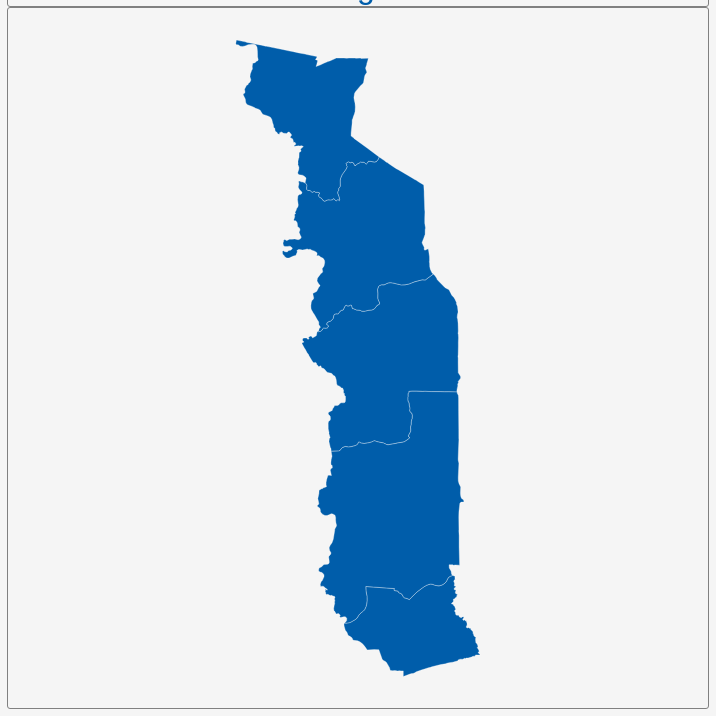
D3 v3 page, settled after 360 driven frames (6 s of simulated time); the page loaded 1 data file(s).


        var dim = 700;
        const center = {
            "lng": 0.8297,
            "lat": 8.6351
        };
        var scale = 7964;

        var title = document.getElementById('title');
        title.style.width = dim;
        title.style.marginLeft = "calc(50% - " + (dim / 2) + "px)";
        var map = document.getElementById('map')
        map.style.width = dim;
        map.style.marginLeft = "calc(50% - " + (dim / 2) + "px)";

        var tooltip = d3
            .select("#map")
            .append("div")
            .attr("class", "tooltip")
            .attr("opacity", 0);
        var width = dim,
            height = dim;

        var svg = d3.select("#map")
            .append("svg")
            .attr("width", width)
            .attr("height", height);

        scale = scale * .9;// to give 5% padding on each side
        var projection = d3.geo.mercator()
            .center([center.lng, center.lat])
            .scale(scale)
            .translate([width / 2, height / 2]);
        var geoPath = d3.geo.path()
            .projection(projection);

        var g = svg.append("g");
        d3.json("geosource.json", function (json) {
            g.selectAll("path")
                .data(json.features)
                .enter()
                .append("path")
                .attr("d", geoPath)
                .attr("class", "polygon")
                .on("mouseover", mouseover)
                .on("mouseout", mouseout)
                .on("mousemove", mousemove);

            svg.call(d3.behavior.zoom().on("zoom", () => {
                g.attr("transform", "translate(" + d3.event.translate.join(",") + ")scale(" + d3.event.scale + ")");
            }));
        });
        function mouseover(d) {
            d3.select(this).attr("class", "hover");
            tooltip.style("opacity", 0.9);
            tooltip.html((d.properties.NAME_1 && "<b>" + d.properties.NAME_1 + "</b><br>" || '') +
                (d.properties.ENGTYPE_1 && d.properties.ENGTYPE_1));
        }
        function mouseout(d) {
            d3.select(this).attr("class", "polygon");
            tooltip.style("opacity", 0);
        }
        function mousemove(d) {
            tooltip.style({
                left: function () {
                    if (d3.event.pageX > 800) {
                        return d3.event.pageX - 180 + "px";
                    } else {
                        return d3.event.pageX + 23 + "px";
                    }
                },
                top: d3.event.pageY - 20 + "px",
            });
        }
    

### data: geosource.json
{
 "type": "FeatureCollection",
 "features": [
  {
   "type": "Feature",
   "geometry": {
    "type": "Polygon",
    "coordinates": "[... 1 items]"
   },
   "properties": {
    "GID_0": "TGO",
    "NAME_0": "Togo",
    "GID_1": "TGO.1_1",
    "NAME_1": "Centre",
    "VARNAME_1": "Région Centrale, Région du Centre",
    "NL_NAME_1": "",
    "TYPE_1": "Région",
    "ENGTYPE_1": "Region",
    "CC_1": "",
    "HASC_1": "TG.CE"
   }
  },
  {
   "type": "Feature",
   "geometry": {
    "type": "Polygon",
    "coordinates": "[... 1 items]"
   },
   "properties": {
    "GID_0": "TGO",
    "NAME_0": "Togo",
    "GID_1": "TGO.2_1",
    "NAME_1": "Kara",
    "VARNAME_1": "Région de la Kara",
    "NL_NAME_1": "",
    "TYPE_1": "Région",
    "ENGTYPE_1": "Region",
    "CC_1": "",
    "HASC_1": "TG.KA"
   }
  },
  {
   "type": "Feature",
   "geometry": {
    "type": "Polygon",
    "coordinates": "[... 1 items]"
   },
   "properties": {
    "GID_0": "TGO",
    "NAME_0": "Togo",
    "GID_1": "TGO.3_1",
    "NAME_1": "Maritime",
    "VARNAME_1": "Région Maritime",
    "NL_NAME_1": "",
    "TYPE_1": "Région",
    "ENGTYPE_1": "Region",
    "CC_1": "",
    "HASC_1": "TG.MA"
   }
  },
  {
   "type": "Feature",
   "geometry": {
    "type": "Polygon",
    "coordinates": "[... 1 items]"
   },
   "properties": {
    "GID_0": "TGO",
    "NAME_0": "Togo",
    "GID_1": "TGO.4_1",
    "NAME_1": "Plateaux",
    "VARNAME_1": "Région des Plateaux",
    "NL_NAME_1": "",
    "TYPE_1": "Région",
    "ENGTYPE_1": "Region",
    "CC_1": "",
    "HASC_1": "TG.PL"
   }
  },
  {
   "type": "Feature",
   "geometry": {
    "type": "Polygon",
    "coordinates": "[... 1 items]"
   },
   "properties": {
    "GID_0": "TGO",
    "NAME_0": "Togo",
    "GID_1": "TGO.5_1",
    "NAME_1": "Savanes",
    "VARNAME_1": "Région des Savanes",
    "NL_NAME_1": "",
    "TYPE_1": "Région",
    "ENGTYPE_1": "Region",
    "CC_1": "",
    "HASC_1": "TG.SA"
   }
  }
 ]
}